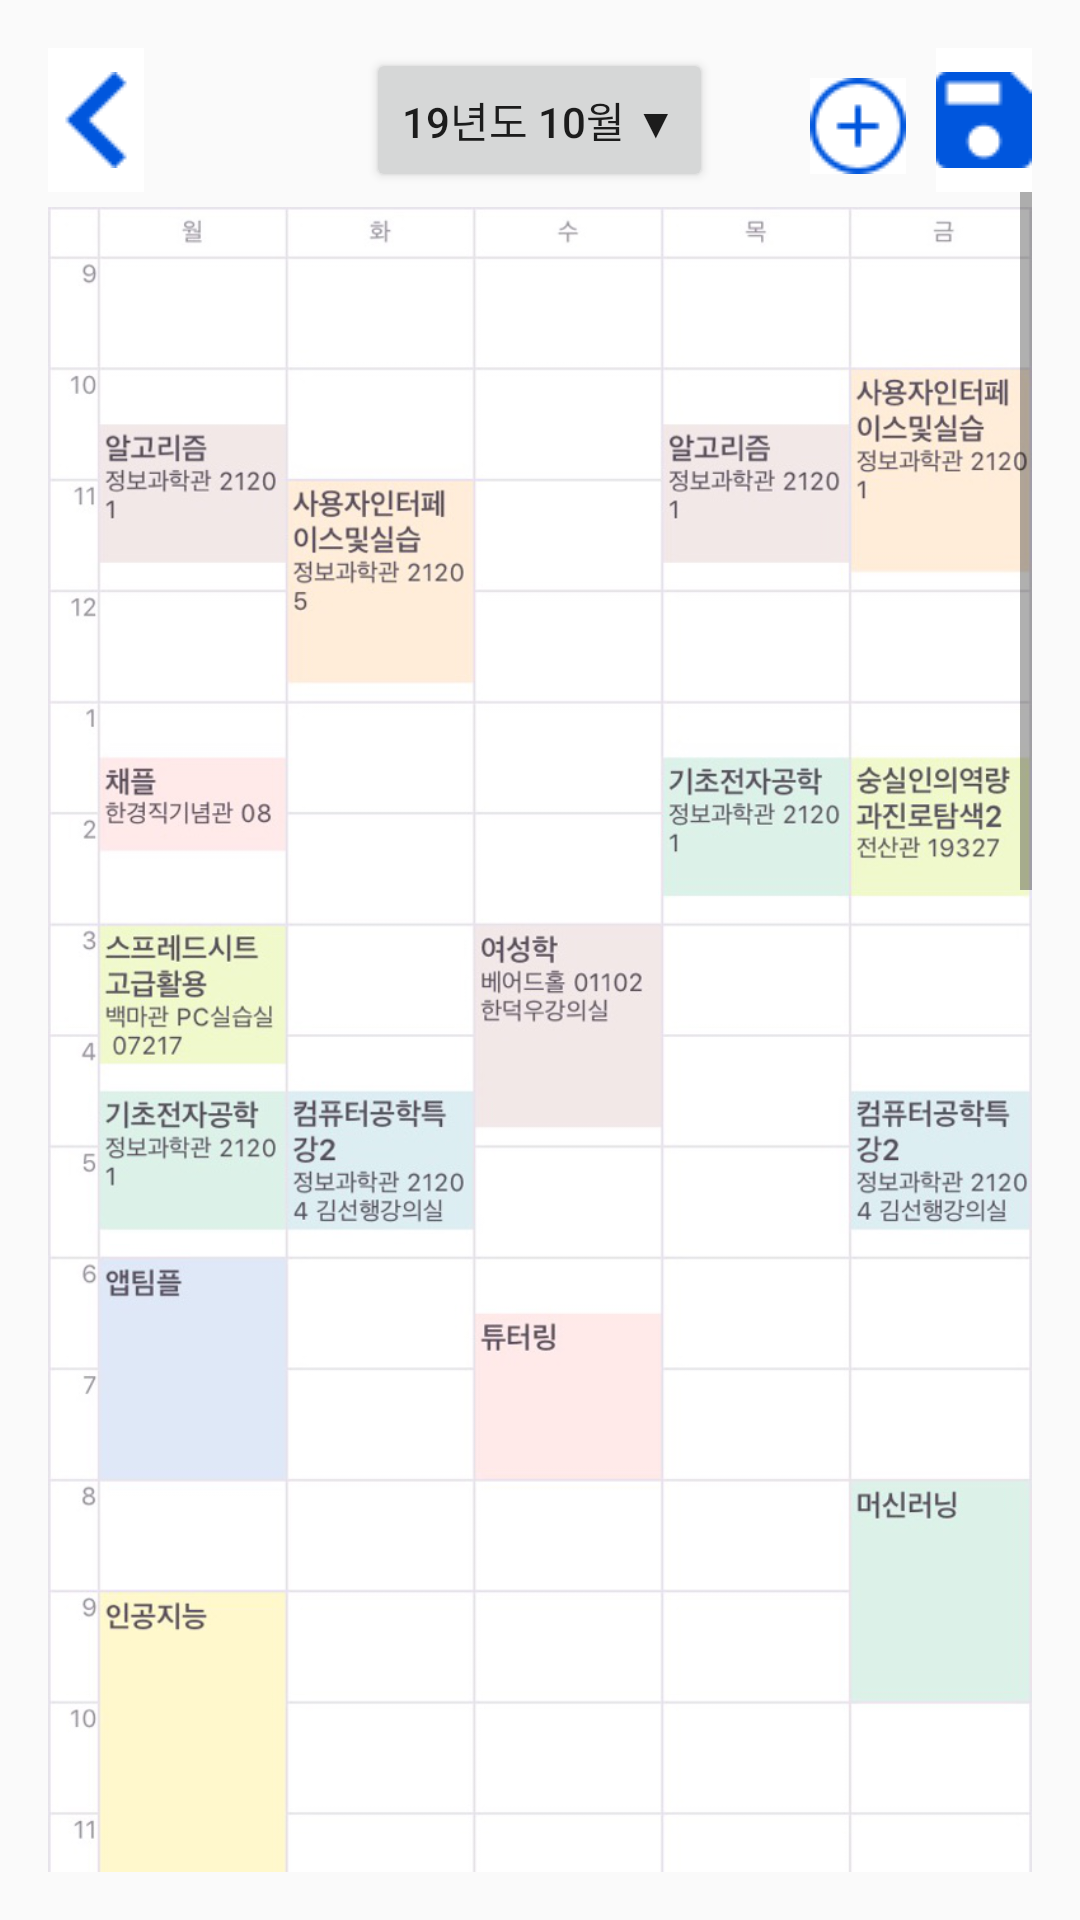

Reconstruct the res/layout file that produces this screen, plus the resources it refers to.
<!-- AndroidManifest.xml: application theme AppTheme -->
<!-- res/layout/activity_timetable_main.xml -->
<?xml version="1.0" encoding="utf-8"?>
<androidx.constraintlayout.widget.ConstraintLayout xmlns:android="http://schemas.android.com/apk/res/android"
    xmlns:app="http://schemas.android.com/apk/res-auto"
    xmlns:tools="http://schemas.android.com/tools"
    android:layout_width="match_parent"
    android:layout_height="match_parent"
    tools:context=".TimetableMainActivity">
    <LinearLayout
        android:id="@+id/tab_content3"
        android:layout_width="match_parent"
        android:layout_height="match_parent"
        android:padding="16dp"
        android:orientation="vertical">

        <RelativeLayout
            android:layout_width="wrap_content"
            android:layout_height="wrap_content">


            <ImageButton
                android:id="@+id/btn_back"
                android:layout_width="wrap_content"
                android:layout_height="wrap_content"
                android:layout_alignParentLeft="true"
                android:layout_alignParentTop="true"
                android:layout_alignBottom="@id/btn_date"
                android:background="#fff"
                android:src="@drawable/icon_back"/>

            <Button
                android:id="@+id/btn_date"
                android:layout_width="wrap_content"
                android:layout_height="wrap_content"
                android:layout_centerHorizontal="true"
                android:text="19년도 10월 ▼" />

            <ImageButton
                android:id="@+id/btn_add"
                android:layout_width="wrap_content"
                android:layout_height="wrap_content"
                android:layout_toLeftOf="@id/btn_save"
                android:layout_marginRight="10dp"
                android:layout_marginTop="10dp"
                android:background="#fff"
                android:src="@drawable/icon_add"/>

            <ImageButton
                android:id="@+id/btn_save"
                android:layout_width="wrap_content"
                android:layout_height="wrap_content"
                android:layout_alignParentTop="true"
                android:layout_alignParentRight="true"
                android:layout_alignBottom="@id/btn_date"
                android:background="#fff"
                android:src="@drawable/icon_save"/>

        </RelativeLayout>

        <ScrollView
            android:layout_width="match_parent"
            android:layout_height="match_parent"
            android:fillViewport="true">

            <LinearLayout
                android:orientation="vertical"
                android:layout_width="wrap_content"
                android:layout_height="wrap_content"
                android:layout_marginTop="5dp">

                <ImageView
                    android:layout_width="wrap_content"
                    android:layout_height="wrap_content"
                    android:adjustViewBounds="true"
                    android:src="@drawable/image_calender" />


                <RelativeLayout
                    android:layout_width="wrap_content"
                    android:layout_height="wrap_content">

                    <TextView
                        android:id="@+id/name"
                        android:layout_width="wrap_content"
                        android:layout_height="wrap_content"
                        android:layout_marginTop="15dp"
                        android:text="필수멤버 선정"
                        android:textColor="#0056DD"
                        android:textSize="20dp"
                        android:textStyle="bold" />

                    <ImageButton
                        android:id="@+id/btn_add2"
                        android:layout_width="wrap_content"
                        android:layout_height="wrap_content"
                        android:layout_alignParentRight="true"
                        android:background="#fff"
                        android:layout_marginTop="10dp"
                        android:src="@drawable/icon_add"/>

                </RelativeLayout>

                <Button
                    android:layout_width="match_parent"
                    android:layout_height="wrap_content"
                    android:background="#fff"
                    android:gravity="center_vertical"
                    android:text="강한상"
                    android:textSize="20dp" />

                <Button
                    android:layout_width="match_parent"
                    android:layout_height="wrap_content"
                    android:background="#fff"
                    android:gravity="center_vertical"
                    android:text="강주은"
                    android:textSize="20dp" />

                <Button
                    android:layout_width="match_parent"
                    android:layout_height="wrap_content"
                    android:background="#fff"
                    android:gravity="center_vertical"
                    android:text="나지현"
                    android:textSize="20dp" />

                <Button
                    android:layout_width="match_parent"
                    android:layout_height="wrap_content"
                    android:background="#fff"
                    android:gravity="center_vertical"
                    android:text="박세라"
                    android:textSize="20dp" />

                <Button
                    android:layout_width="match_parent"
                    android:layout_height="wrap_content"
                    android:background="#fff"
                    android:gravity="center_vertical"
                    android:text="박유정"
                    android:textSize="20dp" />

                <Button
                    android:layout_width="match_parent"
                    android:layout_height="wrap_content"
                    android:background="#fff"
                    android:gravity="center_vertical"
                    android:text="송현규"
                    android:textSize="20dp" />

                <Button
                    android:layout_width="match_parent"
                    android:layout_height="wrap_content"
                    android:background="#fff"
                    android:gravity="center_vertical"
                    android:text="안은선"
                    android:textSize="20dp" />

                <Button
                    android:layout_width="match_parent"
                    android:layout_height="wrap_content"
                    android:background="#fff"
                    android:gravity="center_vertical"
                    android:text="염윤경"
                    android:textSize="20dp" />

                <Button
                    android:layout_width="match_parent"
                    android:layout_height="wrap_content"
                    android:background="#fff"
                    android:gravity="center_vertical"
                    android:text="이정우"
                    android:textSize="20dp" />

                <Button
                    android:layout_width="match_parent"
                    android:layout_height="wrap_content"
                    android:background="#fff"
                    android:gravity="center_vertical"
                    android:text="장은영"
                    android:textSize="20dp" />

                <Button
                    android:layout_width="match_parent"
                    android:layout_height="wrap_content"
                    android:background="#fff"
                    android:gravity="center_vertical"
                    android:text="지하은"
                    android:textSize="20dp" />

                <Button
                    android:layout_width="match_parent"
                    android:layout_height="wrap_content"
                    android:background="#fff"
                    android:gravity="center_vertical"
                    android:text="최현석"
                    android:textSize="20dp" />

                <Button
                    android:layout_width="match_parent"
                    android:layout_height="wrap_content"
                    android:background="#fff"
                    android:gravity="center_vertical"
                    android:text="홍민경"
                    android:textSize="20dp" />

                <LinearLayout
                    android:layout_width="match_parent"
                    android:layout_height="wrap_content"
                    android:layout_marginTop="15dp"
                    android:orientation="horizontal"
                    android:layout_alignParentBottom="true">

                    <Button
                        android:id="@+id/btn_cbn"
                        android:layout_width="0dp"
                        android:layout_height="wrap_content"
                        android:layout_weight="1"
                        android:text="조합하기"
                        android:textSize="20dp" />

                    <Button
                        android:id="@+id/btn_set"
                        android:layout_width="wrap_content"
                        android:layout_height="wrap_content"
                        android:text="설정"
                        android:textSize="20dp" />

                </LinearLayout>

            </LinearLayout>

        </ScrollView>

    </LinearLayout>

</androidx.constraintlayout.widget.ConstraintLayout>
<!-- resources referenced by this layout -->
<resources>
  <!-- drawable icon_add: png bitmap (drawable, 1071 bytes) -->
  <!-- drawable icon_back: png bitmap (drawable, 470 bytes) -->
  <!-- drawable icon_save: png bitmap (drawable, 726 bytes) -->
  <!-- drawable image_calender: png bitmap (drawable, 329088 bytes) -->
  <style name="AppTheme" parent="Theme.AppCompat.Light.DarkActionBar">
          
          <item name="colorPrimary">@color/colorPrimary</item>
          <item name="colorPrimaryDark">@color/colorPrimaryDark</item>
          <item name="colorAccent">@color/colorAccent</item>
      </style>
  <color name="colorPrimary">#008577</color>
  <color name="colorPrimaryDark">#00574B</color>
  <color name="colorAccent">#D81B60</color>
</resources>
